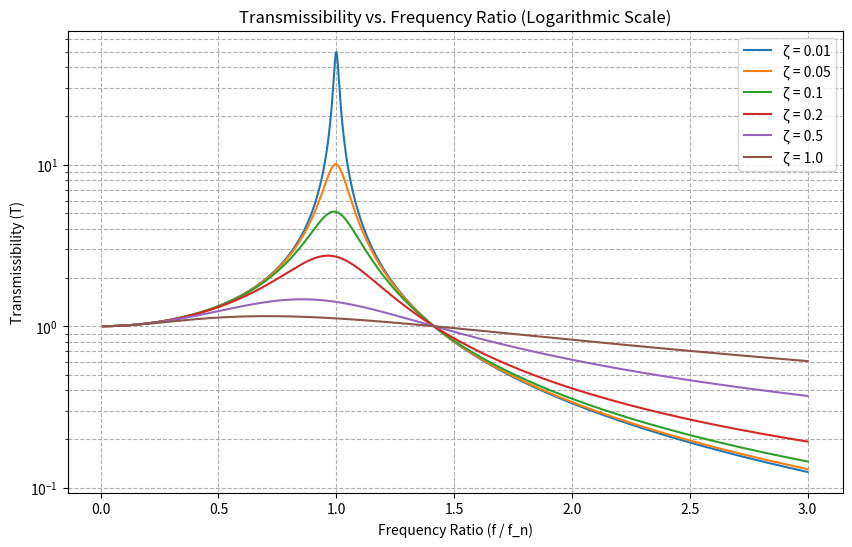

This figure's Python source:
import numpy as np
import matplotlib.pyplot as plt

def transmissibility(f, f_n, c, c_c):
    """
    Calculate the transmissibility for a given forcing frequency, natural frequency,
    damping coefficient, and critical damping coefficient.

    Parameters:
    f (float or np.array): Forcing frequency
    f_n (float): Natural frequency
    c (float): Damping coefficient
    c_c (float): Critical damping coefficient

    Returns:
    float or np.array: Transmissibility
    """
    r = f / f_n
    zeta = c / c_c
    numerator = 1 + (2 * r * zeta)**2
    denominator = (1 - r**2)**2 + (2 * r * zeta)**2
    return np.sqrt(numerator / denominator)

# Define the frequency ratio range
f = np.linspace(0.01, 3, 1000)  # Start from 0.01 to avoid division by zero
f_n = 1  # Assume natural frequency is 1 for simplicity

# Define a list of damping ratios (zeta)
zeta_values = [0.01, 0.05, 0.1, 0.2, 0.5, 1.0]

# Define the critical damping coefficient (assume it's 1 for simplicity)
c_c = 1

# Plot the transmissibility for each damping ratio
plt.figure(figsize=(10, 6))

for zeta in zeta_values:
    c = zeta * c_c  # Calculate the damping coefficient
    T = transmissibility(f, f_n, c, c_c)
    plt.plot(f / f_n, T, label=f'ζ = {zeta}')

plt.xlabel('Frequency Ratio (f / f_n)')
plt.ylabel('Transmissibility (T)')
plt.yscale('log')  # Set the y-axis to a logarithmic scale
plt.title('Transmissibility vs. Frequency Ratio (Logarithmic Scale)')
plt.grid(True, which="both", ls="--")
plt.legend()
plt.show()
